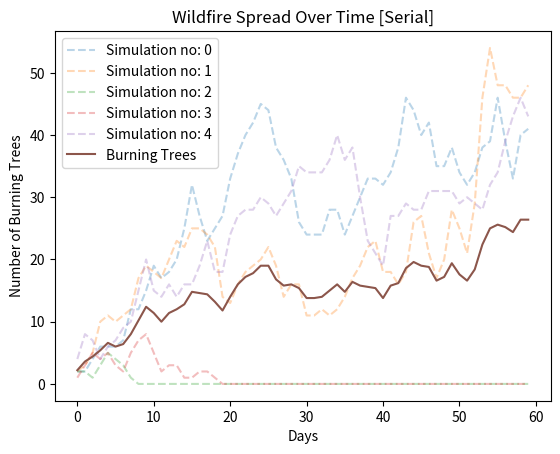

Write Python code to recreate this figure.
import numpy as np
import matplotlib.pyplot as plt
import random

# Constants
GRID_SIZE = 800  # 800x800 forest grid
FIRE_SPREAD_PROB = 0.3  # Probability that fire spreads to a neighboring tree
BURN_TIME = 3  # Time before a tree turns into ash
DAYS = 60  # Maximum simulation time

# State definitions
EMPTY = 0  # No tree
TREE = 1  # Healthy tree
BURNING = 2  # Burning tree
ASH = 3  # Burned tree


def initialize_forest(custom_rand):
    """Creates a forest grid with all trees and ignites one random tree."""

    forest = np.ones((GRID_SIZE, GRID_SIZE), dtype=int)  # All trees
    burn_time = np.zeros((GRID_SIZE, GRID_SIZE), dtype=int)  # Tracks how long a tree burns

    # Ignite a random tree
    x, y = custom_rand.randint(0, GRID_SIZE - 1), custom_rand.randint(0, GRID_SIZE - 1)
    forest[x, y] = BURNING
    burn_time[x, y] = 1  # Fire starts burning

    return forest, burn_time


def get_neighbors(x, y):
    """Returns the neighboring coordinates of a cell in the grid."""
    neighbors = []
    for dx, dy in [(-1, 0), (1, 0), (0, -1), (0, 1)]:  # Up, Down, Left, Right
        nx, ny = x + dx, y + dy
        if 0 <= nx < GRID_SIZE and 0 <= ny < GRID_SIZE:
            neighbors.append((nx, ny))
    return neighbors


def simulate_wildfire(seed=None, continuous_plot=False):
    """Simulates wildfire spread over time."""
    custom_rand = random.Random(seed)
    forest, burn_time = initialize_forest(custom_rand)

    fire_spread = []  # Track number of burning trees each day

    for day in range(DAYS):
        new_forest = forest.copy()

        for x in range(GRID_SIZE):
            for y in range(GRID_SIZE):
                if forest[x, y] == BURNING:
                    burn_time[x, y] += 1  # Increase burn time

                    # If burn time exceeds threshold, turn to ash
                    if burn_time[x, y] >= BURN_TIME:
                        new_forest[x, y] = ASH

                    # Spread fire to neighbors
                    for nx, ny in get_neighbors(x, y):
                        if forest[nx, ny] == TREE and custom_rand.random() < FIRE_SPREAD_PROB:
                            new_forest[nx, ny] = BURNING
                            burn_time[nx, ny] = 1

        forest = new_forest.copy()
        fire_spread.append(np.sum(forest == BURNING))

        if np.sum(forest == BURNING) == 0:  # Stop if no more fire
            if day < DAYS - 1:
                fire_spread += [0 for _ in range(DAYS - 1 - day)]
            break

        # Plot grid every 5 days
        if continuous_plot and (day % 5 == 0 or day == DAYS - 1):
            plt.figure(figsize=(6, 6))
            plt.imshow(forest, cmap='viridis', origin='upper')
            plt.title(f"Wildfire Spread - Day {day}")
            plt.colorbar(label="State: 0=Empty, 1=Tree, 2=Burning, 3=Ash")
            plt.show()

    return fire_spread


def run_n_simulations_default(n_simulations=1, seeds=None, no_print=False, show_line_plot=False):
    """
    Runs n_simulations SERIALLY, and returns an average of the fire_spread over time that is obtained
    from each run. 
    seeds refers to an array of seeds, which MUST match the number of simulations. If provided, it is used
    to help with reproducability of the results
    """
    if seeds and len(seeds) != n_simulations:
        print("Number of seeds must match number of simulations")
        return

    all_results = []
    for i in range(n_simulations):
        curr_seed = None if not seeds else seeds[i]
        # Continuous plotting does not make a lot of sense when multiple simulations are being run.
        # So, we prevent doing that here.
        curr_spread = simulate_wildfire(curr_seed, continuous_plot=False)
        all_results.append(curr_spread)
        if not no_print:
            print(f"[SERIAL] Simulation {i} with seed {curr_seed} completed.")
    
    if show_line_plot:
        for i in range(n_simulations):
            plt.plot(range(len(all_results[i])), all_results[i], label=f"Simulation no: {i}",  alpha=0.3, linestyle="--")

    # Return the average of the individual simulations, where the average is taken over the columns
    # This is because each column represents a single day. 
    return np.array(all_results).mean(axis=0)

if __name__ == "__main__":
    # Run Multiple Simulations Serially
    fire_spread_over_time = run_n_simulations_default(n_simulations=5, seeds=[i for i in range(5)], show_line_plot=True)

    # Plot results
    plt.plot(range(len(fire_spread_over_time)), fire_spread_over_time, label="Burning Trees")
    plt.xlabel("Days")
    plt.ylabel("Number of Burning Trees")
    plt.title("Wildfire Spread Over Time [Serial]")
    plt.legend()
    plt.show()